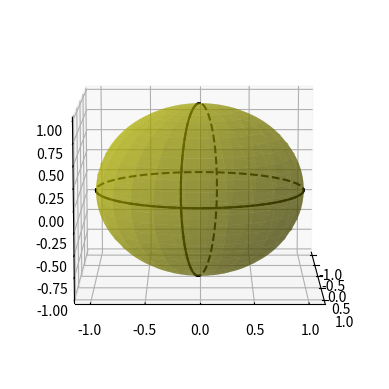

Here is the Python script that generated this plot:
import numpy as np
import matplotlib.pyplot as plt
from mpl_toolkits.mplot3d import Axes3D
fig = plt.figure()
ax = fig.add_subplot(111, projection='3d')
#ax.set_aspect('equal')

u = np.linspace(0,2*np.pi, 100)
# u = np.linspace(0, 2 * np.pi, 100)
v = np.linspace(0, np.pi, 100)

x = 1 * np.outer(np.cos(u), np.sin(v))
y = 1 * np.outer(np.sin(u), np.sin(v))
z = 1 * np.outer(np.ones(np.size(u)), np.cos(v))
#for i in range(2):
#    ax.plot_surface(x+random.randint(-5,5), y+random.randint(-5,5), z+random.randint(-5,5),  rstride=4, cstride=4, color='b', linewidth=0, alpha=0.5)
elev = 10.0
rot = 80.0 / 180 * np.pi
ax.plot_surface(x, y, z,  rstride=4, cstride=4, color='y', linewidth=0, alpha=0.5)
#calculate vectors for "vertical" circle
a = np.array([-np.sin(elev / 180 * np.pi), 0, np.cos(elev / 180 * np.pi)])
b = np.array([0, 1, 0])
b = b * np.cos(rot) + np.cross(a, b) * np.sin(rot) + a * np.dot(a, b) * (1 - np.cos(rot))
ax.plot(np.sin(u),np.cos(u),0,color='k', linestyle = 'dashed')
horiz_front = np.linspace(0, np.pi, 100)
ax.plot(np.sin(horiz_front),np.cos(horiz_front),0,color='k')
vert_front = np.linspace(np.pi / 2, 3 * np.pi / 2, 100)
ax.plot(a[0] * np.sin(u) + b[0] * np.cos(u), b[1] * np.cos(u), a[2] * np.sin(u) + b[2] * np.cos(u),color='k', linestyle = 'dashed')
ax.plot(a[0] * np.sin(vert_front) + b[0] * np.cos(vert_front), b[1] * np.cos(vert_front), a[2] * np.sin(vert_front) + b[2] * np.cos(vert_front),color='k')

ax.view_init(elev = elev, azim = 0)


plt.show()
